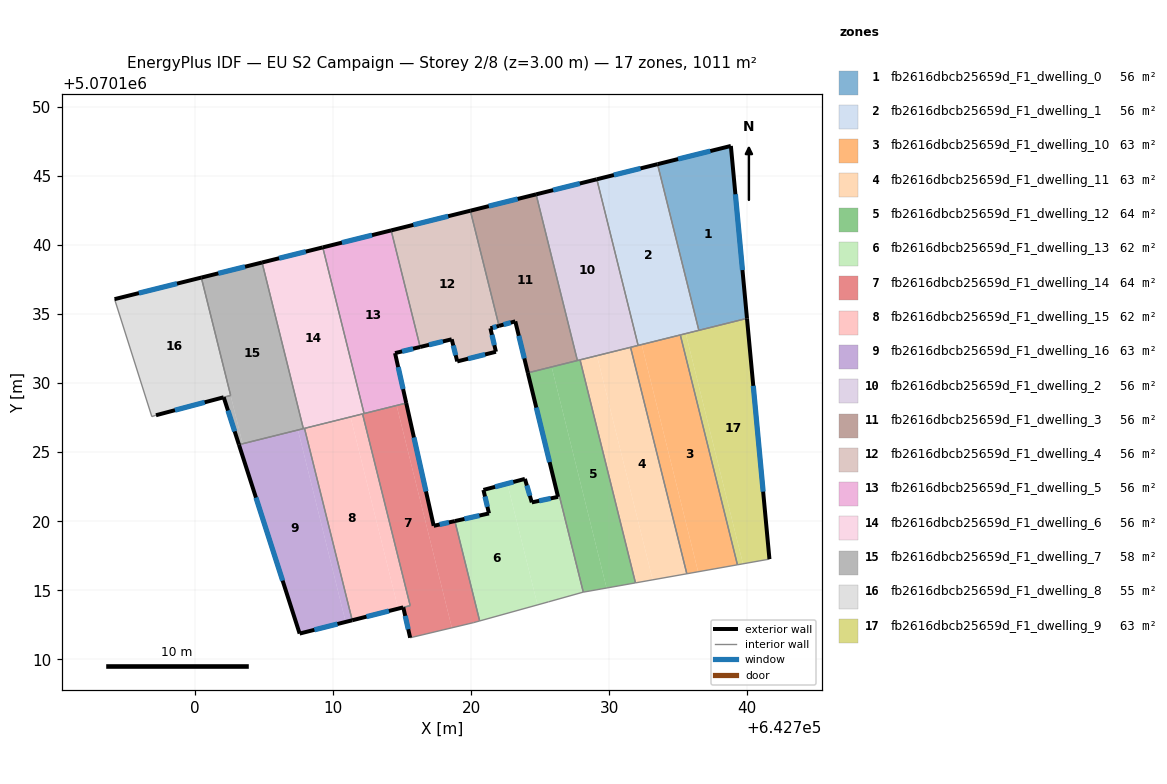
=== STOREY PLAN SPEC (per zone: floor XY polygon, exterior-wall plan segments, windows/doors) ===
zone 1: fb2616dbcb25659d_F1_dwelling_0  (56.2 m²)
  floor: (642738.82, 5070147.18) (642739.98, 5070134.69) (642736.50, 5070133.82) (642733.51, 5070145.86)
  exterior wall: (642738.82, 5070147.18) – (642733.51, 5070145.86)  [5.5 m]
    window: (642737.33, 5070146.81) – (642734.99, 5070146.23)  [3.2 m²]
  exterior wall: (642739.98, 5070134.69) – (642738.82, 5070147.18)  [12.5 m]
    window: (642739.66, 5070138.19) – (642739.14, 5070143.68)  [7.3 m²]
  interior walls: 2
zone 2: fb2616dbcb25659d_F1_dwelling_1  (56.2 m²)
  floor: (642733.51, 5070145.86) (642736.50, 5070133.82) (642732.10, 5070132.73) (642729.11, 5070144.76)
  exterior wall: (642733.51, 5070145.86) – (642729.11, 5070144.76)  [4.5 m]
    window: (642732.27, 5070145.55) – (642730.34, 5070145.07)  [2.6 m²]
  interior walls: 5
zone 3: fb2616dbcb25659d_F1_dwelling_10  (63.2 m²)
  floor: (642735.15, 5070133.49) (642739.29, 5070116.84) (642736.45, 5070116.34) (642732.36, 5070132.79)
  floor: (642732.36, 5070132.79) (642736.45, 5070116.34) (642735.63, 5070116.19) (642731.55, 5070132.59)
  interior walls: 6
zone 4: fb2616dbcb25659d_F1_dwelling_11  (63.2 m²)
  floor: (642731.55, 5070132.59) (642735.63, 5070116.19) (642733.15, 5070115.75) (642729.12, 5070131.99)
  floor: (642729.12, 5070131.99) (642733.15, 5070115.75) (642731.91, 5070115.53) (642727.89, 5070131.68)
  interior walls: 4
zone 5: fb2616dbcb25659d_F1_dwelling_12  (64.0 m²)
  floor: (642727.89, 5070131.68) (642731.91, 5070115.53) (642729.82, 5070115.16) (642725.84, 5070131.17)
  floor: (642725.84, 5070131.17) (642729.82, 5070115.16) (642728.13, 5070114.86) (642726.41, 5070121.79) (642726.30, 5070121.76) (642724.11, 5070130.74)
  exterior wall: (642724.11, 5070130.74) – (642726.30, 5070121.76)  [9.2 m]
    window: (642724.73, 5070128.23) – (642725.69, 5070124.28)  [5.4 m²]
  interior walls: 7
zone 6: fb2616dbcb25659d_F1_dwelling_13  (62.4 m²)
  floor: (642726.41, 5070121.79) (642728.13, 5070114.86) (642728.10, 5070114.86) (642725.60, 5070114.16) (642724.81, 5070113.94) (642722.63, 5070122.73) (642723.90, 5070123.06) (642724.40, 5070121.36) (642726.30, 5070121.76)
  floor: (642722.63, 5070122.73) (642724.81, 5070113.94) (642720.62, 5070112.78) (642718.83, 5070120.01) (642721.30, 5070120.56) (642720.90, 5070122.26)
  exterior wall: (642721.30, 5070120.56) – (642718.83, 5070120.01)  [2.5 m]
    window: (642720.60, 5070120.41) – (642719.52, 5070120.16)  [1.5 m²]
  exterior wall: (642720.90, 5070122.26) – (642721.30, 5070120.56)  [1.7 m]
    window: (642721.01, 5070121.79) – (642721.18, 5070121.04)  [1.0 m²]
  exterior wall: (642723.90, 5070123.06) – (642720.90, 5070122.26)  [3.1 m]
    window: (642723.06, 5070122.84) – (642721.74, 5070122.49)  [1.8 m²]
  exterior wall: (642724.40, 5070121.36) – (642723.90, 5070123.06)  [1.8 m]
    window: (642724.26, 5070121.84) – (642724.04, 5070122.59)  [1.0 m²]
  exterior wall: (642726.30, 5070121.76) – (642724.40, 5070121.36)  [1.9 m]
    window: (642725.76, 5070121.65) – (642724.93, 5070121.47)  [1.1 m²]
  interior walls: 6
zone 7: fb2616dbcb25659d_F1_dwelling_14  (64.4 m²)
  floor: (642715.31, 5070128.55) (642717.29, 5070119.67) (642718.83, 5070120.01) (642720.62, 5070112.78) (642720.19, 5070112.66) (642718.61, 5070112.28) (642714.61, 5070128.38)
  floor: (642714.61, 5070128.38) (642718.61, 5070112.28) (642715.59, 5070111.56) (642715.09, 5070113.76) (642715.59, 5070113.89) (642712.14, 5070127.77)
  exterior wall: (642717.29, 5070119.67) – (642715.31, 5070128.55)  [9.1 m]
    window: (642716.74, 5070122.16) – (642715.86, 5070126.06)  [5.3 m²]
  exterior wall: (642718.83, 5070120.01) – (642717.29, 5070119.67)  [1.6 m]
    window: (642718.40, 5070119.91) – (642717.72, 5070119.76)  [0.9 m²]
  exterior wall: (642715.09, 5070113.76) – (642715.59, 5070111.56)  [2.3 m]
    window: (642715.23, 5070113.14) – (642715.45, 5070112.18)  [1.3 m²]
  interior walls: 7
zone 8: fb2616dbcb25659d_F1_dwelling_15  (62.0 m²)
  floor: (642712.14, 5070127.77) (642715.59, 5070113.89) (642715.09, 5070113.76) (642714.72, 5070113.67) (642711.27, 5070127.55)
  floor: (642711.27, 5070127.55) (642714.72, 5070113.67) (642711.39, 5070112.83) (642707.94, 5070126.72)
  exterior wall: (642711.39, 5070112.83) – (642715.09, 5070113.76)  [3.8 m]
    window: (642712.43, 5070113.09) – (642714.05, 5070113.50)  [2.2 m²]
  interior walls: 4
zone 9: fb2616dbcb25659d_F1_dwelling_16  (63.2 m²)
  floor: (642707.94, 5070126.72) (642711.39, 5070112.83) (642710.92, 5070112.71) (642707.46, 5070126.61)
  floor: (642707.46, 5070126.61) (642710.92, 5070112.71) (642707.58, 5070111.86) (642703.19, 5070125.54)
  exterior wall: (642707.58, 5070111.86) – (642711.39, 5070112.83)  [3.9 m]
    window: (642708.65, 5070112.13) – (642710.33, 5070112.56)  [2.3 m²]
  exterior wall: (642703.19, 5070125.54) – (642707.58, 5070111.86)  [14.4 m]
    window: (642704.42, 5070121.71) – (642706.35, 5070115.70)  [8.3 m²]
  interior walls: 3
zone 10: fb2616dbcb25659d_F1_dwelling_2  (56.2 m²)
  floor: (642729.11, 5070144.76) (642732.10, 5070132.73) (642727.70, 5070131.64) (642724.71, 5070143.67)
  exterior wall: (642729.11, 5070144.76) – (642724.71, 5070143.67)  [4.5 m]
    window: (642727.88, 5070144.46) – (642725.94, 5070143.98)  [2.6 m²]
  interior walls: 5
zone 11: fb2616dbcb25659d_F1_dwelling_3  (56.2 m²)
  floor: (642724.71, 5070143.67) (642727.70, 5070131.64) (642724.11, 5070130.74) (642723.20, 5070134.47) (642722.02, 5070134.15) (642719.95, 5070142.49)
  exterior wall: (642723.20, 5070134.47) – (642724.11, 5070130.74)  [3.8 m]
    window: (642723.46, 5070133.43) – (642723.86, 5070131.79)  [2.2 m²]
  exterior wall: (642722.02, 5070134.15) – (642723.20, 5070134.47)  [1.2 m]
    window: (642722.35, 5070134.24) – (642722.87, 5070134.38)  [0.7 m²]
  exterior wall: (642724.71, 5070143.67) – (642719.95, 5070142.49)  [4.9 m]
    window: (642723.38, 5070143.34) – (642721.28, 5070142.82)  [2.8 m²]
  interior walls: 4
zone 12: fb2616dbcb25659d_F1_dwelling_4  (56.2 m²)
  floor: (642719.95, 5070142.49) (642722.02, 5070134.15) (642721.40, 5070133.97) (642721.80, 5070132.27) (642719.00, 5070131.57) (642718.60, 5070133.17) (642716.31, 5070132.62) (642714.21, 5070141.06)
  exterior wall: (642721.80, 5070132.27) – (642721.40, 5070133.97)  [1.7 m]
    window: (642721.69, 5070132.75) – (642721.51, 5070133.50)  [1.0 m²]
  exterior wall: (642719.00, 5070131.57) – (642721.80, 5070132.27)  [2.9 m]
    window: (642719.78, 5070131.77) – (642721.02, 5070132.08)  [1.7 m²]
  exterior wall: (642718.60, 5070133.17) – (642719.00, 5070131.57)  [1.7 m]
    window: (642718.71, 5070132.73) – (642718.89, 5070132.02)  [1.0 m²]
  exterior wall: (642716.31, 5070132.62) – (642718.60, 5070133.17)  [2.4 m]
    window: (642716.95, 5070132.77) – (642717.96, 5070133.02)  [1.4 m²]
  exterior wall: (642719.95, 5070142.49) – (642714.21, 5070141.06)  [5.9 m]
    window: (642718.34, 5070142.09) – (642715.82, 5070141.46)  [3.4 m²]
  exterior wall: (642721.40, 5070133.97) – (642722.02, 5070134.15)  [0.6 m]
    window: (642721.58, 5070134.02) – (642721.85, 5070134.10)  [0.4 m²]
  interior walls: 2
zone 13: fb2616dbcb25659d_F1_dwelling_5  (56.2 m²)
  floor: (642714.21, 5070141.06) (642716.31, 5070132.62) (642714.49, 5070132.17) (642715.31, 5070128.55) (642712.25, 5070127.80) (642709.26, 5070139.83)
  exterior wall: (642715.31, 5070128.55) – (642714.49, 5070132.17)  [3.7 m]
    window: (642715.08, 5070129.57) – (642714.72, 5070131.16)  [2.2 m²]
  exterior wall: (642714.21, 5070141.06) – (642709.26, 5070139.83)  [5.1 m]
    window: (642712.83, 5070140.72) – (642710.65, 5070140.17)  [3.0 m²]
  exterior wall: (642714.49, 5070132.17) – (642716.31, 5070132.62)  [1.9 m]
    window: (642715.00, 5070132.30) – (642715.80, 5070132.49)  [1.1 m²]
  interior walls: 3
zone 14: fb2616dbcb25659d_F1_dwelling_6  (56.2 m²)
  floor: (642709.26, 5070139.83) (642712.25, 5070127.80) (642707.85, 5070126.70) (642704.86, 5070138.74)
  exterior wall: (642709.26, 5070139.83) – (642704.86, 5070138.74)  [4.5 m]
    window: (642708.03, 5070139.52) – (642706.10, 5070139.04)  [2.6 m²]
  interior walls: 5
zone 15: fb2616dbcb25659d_F1_dwelling_7  (57.6 m²)
  floor: (642704.86, 5070138.74) (642707.85, 5070126.70) (642703.46, 5070125.61) (642700.46, 5070137.64)
  floor: (642702.59, 5070129.11) (642703.46, 5070125.61) (642703.19, 5070125.54) (642702.09, 5070128.97)
  exterior wall: (642704.86, 5070138.74) – (642700.46, 5070137.64)  [4.5 m]
    window: (642703.63, 5070138.43) – (642701.70, 5070137.95)  [2.6 m²]
  exterior wall: (642702.09, 5070128.97) – (642703.19, 5070125.54)  [3.6 m]
    window: (642702.40, 5070128.01) – (642702.88, 5070126.50)  [2.1 m²]
  interior walls: 4
zone 16: fb2616dbcb25659d_F1_dwelling_8  (54.8 m²)
  floor: (642700.46, 5070137.64) (642702.59, 5070129.11) (642702.08, 5070128.97) (642697.18, 5070127.67) (642696.88, 5070127.58) (642694.18, 5070136.08)
  exterior wall: (642697.18, 5070127.67) – (642702.08, 5070128.97)  [5.1 m]
    window: (642698.55, 5070128.04) – (642700.71, 5070128.61)  [2.9 m²]
  exterior wall: (642700.46, 5070137.64) – (642694.18, 5070136.08)  [6.5 m]
    window: (642698.70, 5070137.21) – (642695.94, 5070136.52)  [3.8 m²]
  interior walls: 4
zone 17: fb2616dbcb25659d_F1_dwelling_9  (63.2 m²)
  floor: (642739.98, 5070134.69) (642741.61, 5070117.25) (642739.69, 5070116.92) (642735.55, 5070133.59)
  floor: (642735.55, 5070133.59) (642739.69, 5070116.92) (642739.29, 5070116.84) (642735.15, 5070133.49)
  exterior wall: (642741.61, 5070117.25) – (642739.98, 5070134.69)  [17.5 m]
    window: (642741.15, 5070122.14) – (642740.44, 5070129.80)  [10.2 m²]
  interior walls: 4

=== DERIVED (storey summary) ===
Building: EU S2 Campaign
Storey: 2 of 8  (floor level z = 3.00 m)
Storey gross floor area: 1011.5 m²
Zones on this storey: 17
  - fb2616dbcb25659d_F1_dwelling_0: floor 56.2 m²; exterior wall 18.0 m (54.0 m²); 2 window(s) 10.4 m²; WWR 19.3%
  - fb2616dbcb25659d_F1_dwelling_1: floor 56.2 m²; exterior wall 4.5 m (13.6 m²); 1 window(s) 2.6 m²; WWR 19.3%
  - fb2616dbcb25659d_F1_dwelling_10: floor 63.2 m²
  - fb2616dbcb25659d_F1_dwelling_11: floor 63.2 m²
  - fb2616dbcb25659d_F1_dwelling_12: floor 64.0 m²; exterior wall 9.2 m (27.7 m²); 1 window(s) 5.4 m²; WWR 19.3%
  - fb2616dbcb25659d_F1_dwelling_13: floor 62.4 m²; exterior wall 11.1 m (33.3 m²); 5 window(s) 6.4 m²; WWR 19.3%
  - fb2616dbcb25659d_F1_dwelling_14: floor 64.4 m²; exterior wall 12.9 m (38.8 m²); 3 window(s) 7.5 m²; WWR 19.3%
  - fb2616dbcb25659d_F1_dwelling_15: floor 62.0 m²; exterior wall 3.8 m (11.4 m²); 1 window(s) 2.2 m²; WWR 19.3%
  - fb2616dbcb25659d_F1_dwelling_16: floor 63.2 m²; exterior wall 18.3 m (54.9 m²); 2 window(s) 10.6 m²; WWR 19.3%
  - fb2616dbcb25659d_F1_dwelling_2: floor 56.2 m²; exterior wall 4.5 m (13.6 m²); 1 window(s) 2.6 m²; WWR 19.3%
  - fb2616dbcb25659d_F1_dwelling_3: floor 56.2 m²; exterior wall 10.0 m (29.9 m²); 3 window(s) 5.8 m²; WWR 19.3%
  - fb2616dbcb25659d_F1_dwelling_4: floor 56.2 m²; exterior wall 15.2 m (45.6 m²); 6 window(s) 8.8 m²; WWR 19.3%
  - fb2616dbcb25659d_F1_dwelling_5: floor 56.2 m²; exterior wall 10.7 m (32.1 m²); 3 window(s) 6.2 m²; WWR 19.3%
  - fb2616dbcb25659d_F1_dwelling_6: floor 56.2 m²; exterior wall 4.5 m (13.6 m²); 1 window(s) 2.6 m²; WWR 19.3%
  - fb2616dbcb25659d_F1_dwelling_7: floor 57.6 m²; exterior wall 8.1 m (24.4 m²); 2 window(s) 4.7 m²; WWR 19.3%
  - fb2616dbcb25659d_F1_dwelling_8: floor 54.8 m²; exterior wall 11.5 m (34.6 m²); 2 window(s) 6.7 m²; WWR 19.3%
  - fb2616dbcb25659d_F1_dwelling_9: floor 63.2 m²; exterior wall 17.5 m (52.5 m²); 1 window(s) 10.2 m²; WWR 19.3%
Zone adjacency (shared interzone walls):
  - fb2616dbcb25659d_F1_dwelling_0 ↔ fb2616dbcb25659d_F1_dwelling_1
  - fb2616dbcb25659d_F1_dwelling_0 ↔ fb2616dbcb25659d_F1_dwelling_9
  - fb2616dbcb25659d_F1_dwelling_1 ↔ fb2616dbcb25659d_F1_dwelling_10
  - fb2616dbcb25659d_F1_dwelling_1 ↔ fb2616dbcb25659d_F1_dwelling_2
  - fb2616dbcb25659d_F1_dwelling_1 ↔ fb2616dbcb25659d_F1_dwelling_9
  - fb2616dbcb25659d_F1_dwelling_10 ↔ fb2616dbcb25659d_F1_dwelling_11
  - fb2616dbcb25659d_F1_dwelling_10 ↔ fb2616dbcb25659d_F1_dwelling_2
  - fb2616dbcb25659d_F1_dwelling_10 ↔ fb2616dbcb25659d_F1_dwelling_9
  - fb2616dbcb25659d_F1_dwelling_11 ↔ fb2616dbcb25659d_F1_dwelling_12
  - fb2616dbcb25659d_F1_dwelling_11 ↔ fb2616dbcb25659d_F1_dwelling_2
  - fb2616dbcb25659d_F1_dwelling_12 ↔ fb2616dbcb25659d_F1_dwelling_13
  - fb2616dbcb25659d_F1_dwelling_12 ↔ fb2616dbcb25659d_F1_dwelling_2
  - fb2616dbcb25659d_F1_dwelling_12 ↔ fb2616dbcb25659d_F1_dwelling_3
  - fb2616dbcb25659d_F1_dwelling_13 ↔ fb2616dbcb25659d_F1_dwelling_14
  - fb2616dbcb25659d_F1_dwelling_14 ↔ fb2616dbcb25659d_F1_dwelling_15
  - fb2616dbcb25659d_F1_dwelling_14 ↔ fb2616dbcb25659d_F1_dwelling_5
  - fb2616dbcb25659d_F1_dwelling_14 ↔ fb2616dbcb25659d_F1_dwelling_6
  - fb2616dbcb25659d_F1_dwelling_15 ↔ fb2616dbcb25659d_F1_dwelling_16
  - fb2616dbcb25659d_F1_dwelling_15 ↔ fb2616dbcb25659d_F1_dwelling_6
  - fb2616dbcb25659d_F1_dwelling_16 ↔ fb2616dbcb25659d_F1_dwelling_6
  - fb2616dbcb25659d_F1_dwelling_16 ↔ fb2616dbcb25659d_F1_dwelling_7
  - fb2616dbcb25659d_F1_dwelling_2 ↔ fb2616dbcb25659d_F1_dwelling_3
  - fb2616dbcb25659d_F1_dwelling_3 ↔ fb2616dbcb25659d_F1_dwelling_4
  - fb2616dbcb25659d_F1_dwelling_4 ↔ fb2616dbcb25659d_F1_dwelling_5
  - fb2616dbcb25659d_F1_dwelling_5 ↔ fb2616dbcb25659d_F1_dwelling_6
  - fb2616dbcb25659d_F1_dwelling_6 ↔ fb2616dbcb25659d_F1_dwelling_7
  - fb2616dbcb25659d_F1_dwelling_7 ↔ fb2616dbcb25659d_F1_dwelling_8